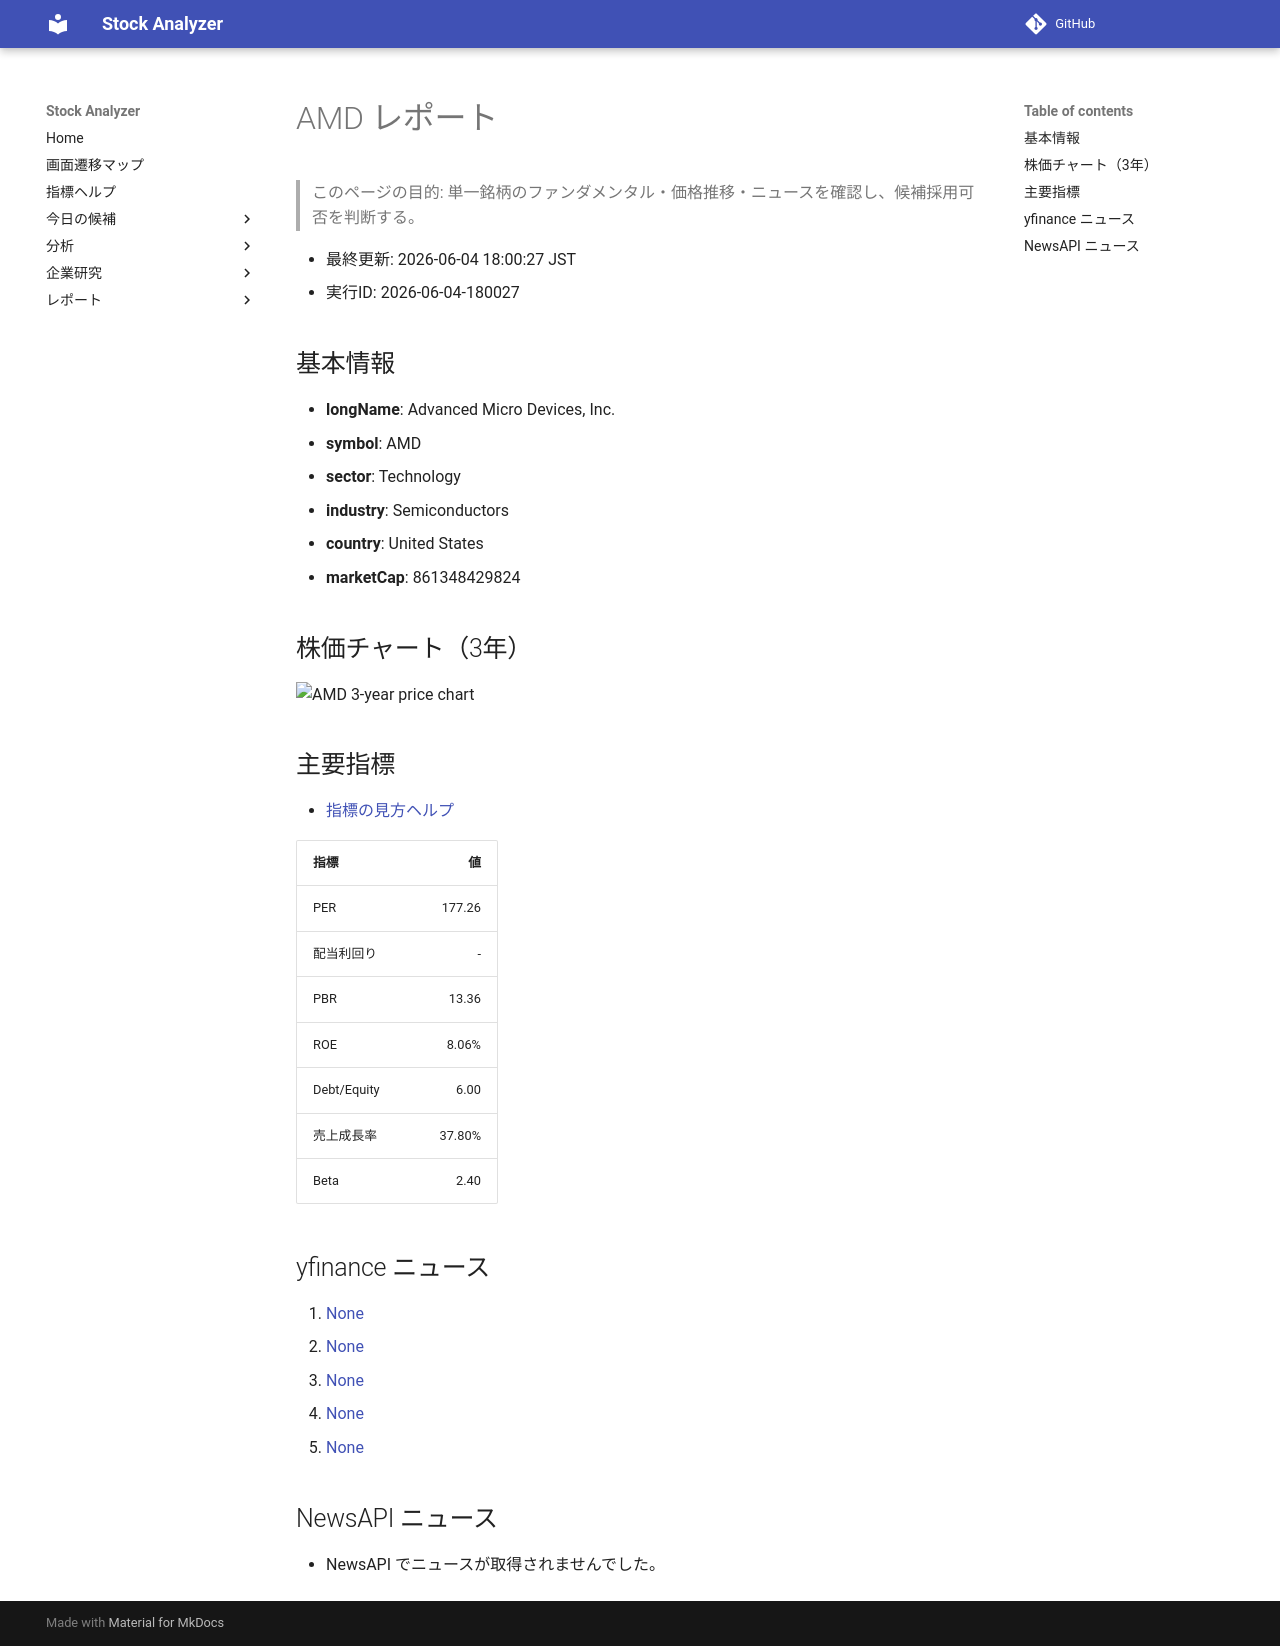

repository: Yumi-note/Making-APP · page: reports/2026-06-04/180027/AMD/index.html · generator: mkdocs

# AMD レポート

> このページの目的: 単一銘柄のファンダメンタル・価格推移・ニュースを確認し、候補採用可否を判断する。

- 最終更新: 2026-06-04 18:00:27 JST
- 実行ID: 2026-06-04-180027

## 基本情報

- **longName**: Advanced Micro Devices, Inc.
- **symbol**: AMD
- **sector**: Technology
- **industry**: Semiconductors
- **country**: United States
- **marketCap**: 861348429824

## 株価チャート（3年）

![AMD 3-year price chart](AMD_3y.png)

## 主要指標

- [指標の見方ヘルプ](../../../../indicators.md)

| 指標 | 値 |
|---|---:|
| PER | 177.26 |
| 配当利回り | - |
| PBR | 13.36 |
| ROE | 8.06% |
| Debt/Equity | 6.00 |
| 売上成長率 | 37.80% |
| Beta | 2.40 |

## yfinance ニュース

1. [None](None)
2. [None](None)
3. [None](None)
4. [None](None)
5. [None](None)

## NewsAPI ニュース

- NewsAPI でニュースが取得されませんでした。
